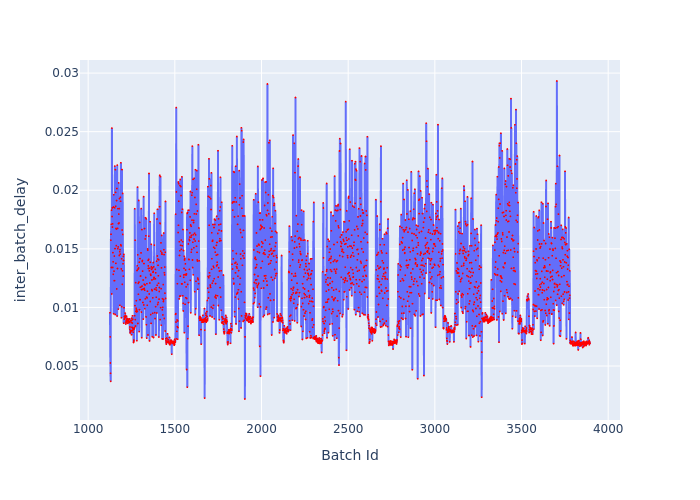

The table this chart was drawn from, first rows:
Batch Id, inter_batch_delay
1126, 0.009546
1127, 0.007485
1128, 0.00526
1129, 0.004382
1130, 0.00369
1131, 0.01574
1132, 0.01625
1133, 0.0171
1134, 0.01341
1135, 0.01831
1136, 0.01115
1137, 0.02531
1138, 0.01776
1139, 0.01849
1140, 0.01686
1141, 0.01713
1142, 0.01341
1143, 0.01468
1144, 0.01389
1145, 0.01282
1146, 0.01857
1147, 0.009452
1148, 0.01962
1149, 0.0131
1150, 0.01229
1151, 0.01438
1152, 0.01228
1153, 0.0185
1154, 0.02206
1155, 0.01502
1156, 0.009394
1157, 0.02176
1158, 0.01982
1159, 0.01864
1160, 0.01376
1161, 0.01674
1162, 0.01528
1163, 0.01669
1164, 0.01912
1165, 0.01158
1166, 0.02015
1167, 0.009264
1168, 0.02215
1169, 0.01332
1170, 0.01674
1171, 0.01502
1172, 0.01843
1173, 0.01516
1174, 0.009859
1175, 0.01715
1176, 0.02063
1177, 0.01797
1178, 0.0172
1179, 0.01444
1180, 0.01844
1181, 0.01928
1182, 0.01476
1183, 0.01018
1184, 0.01493
1185, 0.01455
... 2,710 more rows
